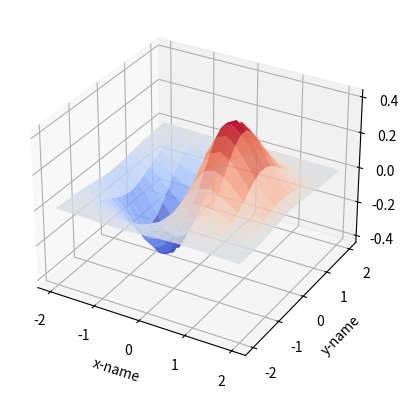

The script that saved this image:
import numpy as np
import matplotlib.pyplot as plt
fig = plt.figure(5)
#绘制三维图
ax=fig.add_subplot(1,1,1,projection='3d')
#获取X轴数据，Y轴数据
x,y=np.mgrid[-2:2:20j,-2:2:20j]
#获取Z轴的数据
z=x*np.exp(-x**2-y**2)

#绘制三维图
ax.plot_surface(x,y,z,rstride=2,cstride=1,cmap=plt.cm.coolwarm,alpha=0.8)
ax.set_xlabel('x-name')
ax.set_ylabel('y-name')
ax.set_zlabel('z-name')

plt.show()